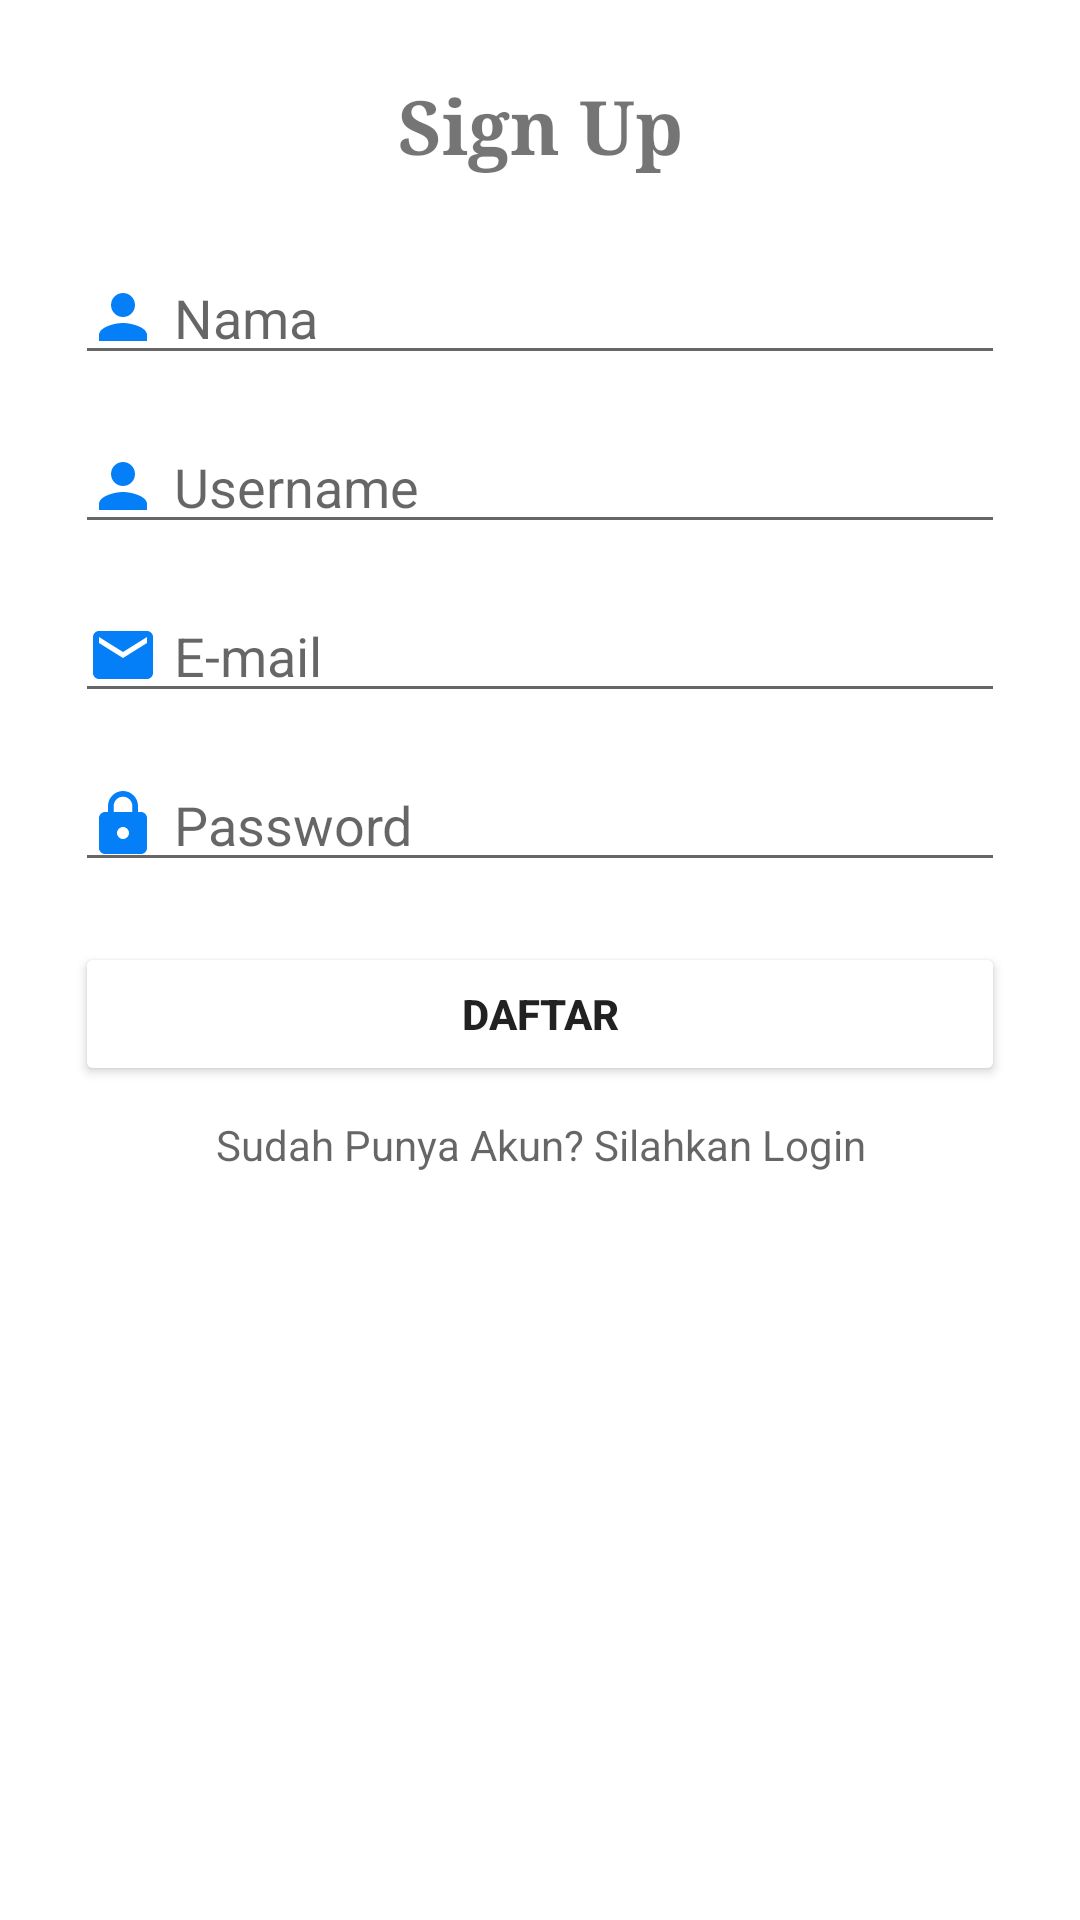

Layout XML and referenced resources for this Android screen:
<!-- AndroidManifest.xml: application theme Theme.Tugaskami -->
<!-- res/layout/activity_sign_up.xml -->
<?xml version="1.0" encoding="utf-8"?>
<RelativeLayout xmlns:android="http://schemas.android.com/apk/res/android"
    xmlns:tools="http://schemas.android.com/tools"
    android:layout_width="match_parent"
    android:layout_height="match_parent"
    android:padding="25dp"
    tools:context=".Sign_Up">

    <TextView
        android:id="@+id/tvSignUp"
        android:layout_width="match_parent"
        android:layout_height="wrap_content"
        android:fontFamily="serif"
        android:text="Sign Up"
        android:textAlignment="center"
        android:textSize="25sp"
        android:textStyle="bold" />

    <EditText
        android:id="@+id/etTambahNama"
        android:layout_width="match_parent"
        android:layout_height="wrap_content"
        android:layout_below="@id/tvSignUp"
        android:layout_marginTop="25dp"
        android:drawableStart="@drawable/ic_tambah_person24"
        android:drawablePadding="5dp"
        android:hint="Nama" />

    <EditText
        android:id="@+id/etTambahUsername"
        android:layout_width="match_parent"
        android:layout_height="wrap_content"
        android:layout_below="@id/etTambahNama"
        android:layout_marginTop="15dp"
        android:drawableStart="@drawable/ic_tambah_person24"
        android:drawablePadding="5dp"
        android:hint="Username" />

    <EditText
        android:id="@+id/etTambahEmail"
        android:layout_width="match_parent"
        android:layout_height="wrap_content"
        android:layout_below="@id/etTambahUsername"
        android:layout_marginTop="15dp"
        android:drawableStart="@drawable/ic_baseline_email_24"
        android:drawablePadding="5dp"
        android:hint="E-mail"
        android:inputType="textEmailAddress" />

    <EditText
        android:id="@+id/etTambahPassword"
        android:layout_width="match_parent"
        android:layout_height="wrap_content"
        android:layout_below="@id/etTambahEmail"
        android:layout_marginTop="15dp"
        android:drawableStart="@drawable/ic_password_24"
        android:drawablePadding="5dp"
        android:hint="Password"
        android:inputType="textPassword" />

    <Button
        android:id="@+id/buttondaftar"
        android:layout_width="match_parent"
        android:layout_height="wrap_content"
        android:layout_below="@id/etTambahPassword"
        android:layout_marginTop="20dp"
        android:text="Daftar"
        android:textStyle="bold"/>

    <TextView
        android:id="@+id/tvLogin"
        android:layout_marginTop="10dp"
        android:layout_below="@id/buttondaftar"
        android:layout_width="match_parent"
        android:layout_height="wrap_content"
        android:textAlignment="center"
        android:hint="Sudah Punya Akun? Silahkan Login"/>

</RelativeLayout>
<!-- resources referenced by this layout -->
<resources>
  <!-- drawable ic_baseline_email_24 (drawable) -->
  <vector android:height="24dp" android:tint="#047FF8"
      android:viewportHeight="24" android:viewportWidth="24"
      android:width="24dp" xmlns:android="http://schemas.android.com/apk/res/android">
      <path android:fillColor="@android:color/white" android:pathData="M20,4L4,4c-1.1,0 -1.99,0.9 -1.99,2L2,18c0,1.1 0.9,2 2,2h16c1.1,0 2,-0.9 2,-2L22,6c0,-1.1 -0.9,-2 -2,-2zM20,8l-8,5 -8,-5L4,6l8,5 8,-5v2z"/>
  </vector>
  <!-- drawable ic_password_24 (drawable) -->
  <vector android:height="24dp" android:tint="#047FF8"
      android:viewportHeight="24" android:viewportWidth="24"
      android:width="24dp" xmlns:android="http://schemas.android.com/apk/res/android">
      <path android:fillColor="@android:color/white" android:pathData="M18,8h-1L17,6c0,-2.76 -2.24,-5 -5,-5S7,3.24 7,6v2L6,8c-1.1,0 -2,0.9 -2,2v10c0,1.1 0.9,2 2,2h12c1.1,0 2,-0.9 2,-2L20,10c0,-1.1 -0.9,-2 -2,-2zM12,17c-1.1,0 -2,-0.9 -2,-2s0.9,-2 2,-2 2,0.9 2,2 -0.9,2 -2,2zM15.1,8L8.9,8L8.9,6c0,-1.71 1.39,-3.1 3.1,-3.1 1.71,0 3.1,1.39 3.1,3.1v2z"/>
  </vector>
  <!-- drawable ic_tambah_person24 (drawable) -->
  <vector android:height="24dp" android:tint="#047FF8"
      android:viewportHeight="24" android:viewportWidth="24"
      android:width="24dp" xmlns:android="http://schemas.android.com/apk/res/android">
      <path android:fillColor="@android:color/white" android:pathData="M12,12c2.21,0 4,-1.79 4,-4s-1.79,-4 -4,-4 -4,1.79 -4,4 1.79,4 4,4zM12,14c-2.67,0 -8,1.34 -8,4v2h16v-2c0,-2.66 -5.33,-4 -8,-4z"/>
  </vector>
  <style name="Theme.Tugaskami" parent="Theme.MaterialComponents.DayNight.DarkActionBar">
          
          <item name="colorPrimary">#D8B384</item>
          <item name="colorPrimaryVariant">@color/purple_700</item>
          <item name="colorOnPrimary">@color/white</item>
          
          <item name="colorSecondary">@color/teal_200</item>
          <item name="colorSecondaryVariant">@color/teal_700</item>
          <item name="colorOnSecondary">@color/black</item>
          
          <item name="android:statusBarColor" tools:targetApi="l">?attr/colorPrimaryVariant</item>
          
          <item name="colorButtonNormal">@color/blue</item>
      </style>
  <!-- not gathered from this repository: default colours our renderer supplied (Android Studio template values) -->
  <color name="purple_700">#FF3700B3</color>
  <color name="teal_200">#FF03DAC5</color>
  <color name="teal_700">#FF018786</color>
  <color name="black">#FF000000</color>
  <color name="white">#FFFFFFFF</color>
</resources>
